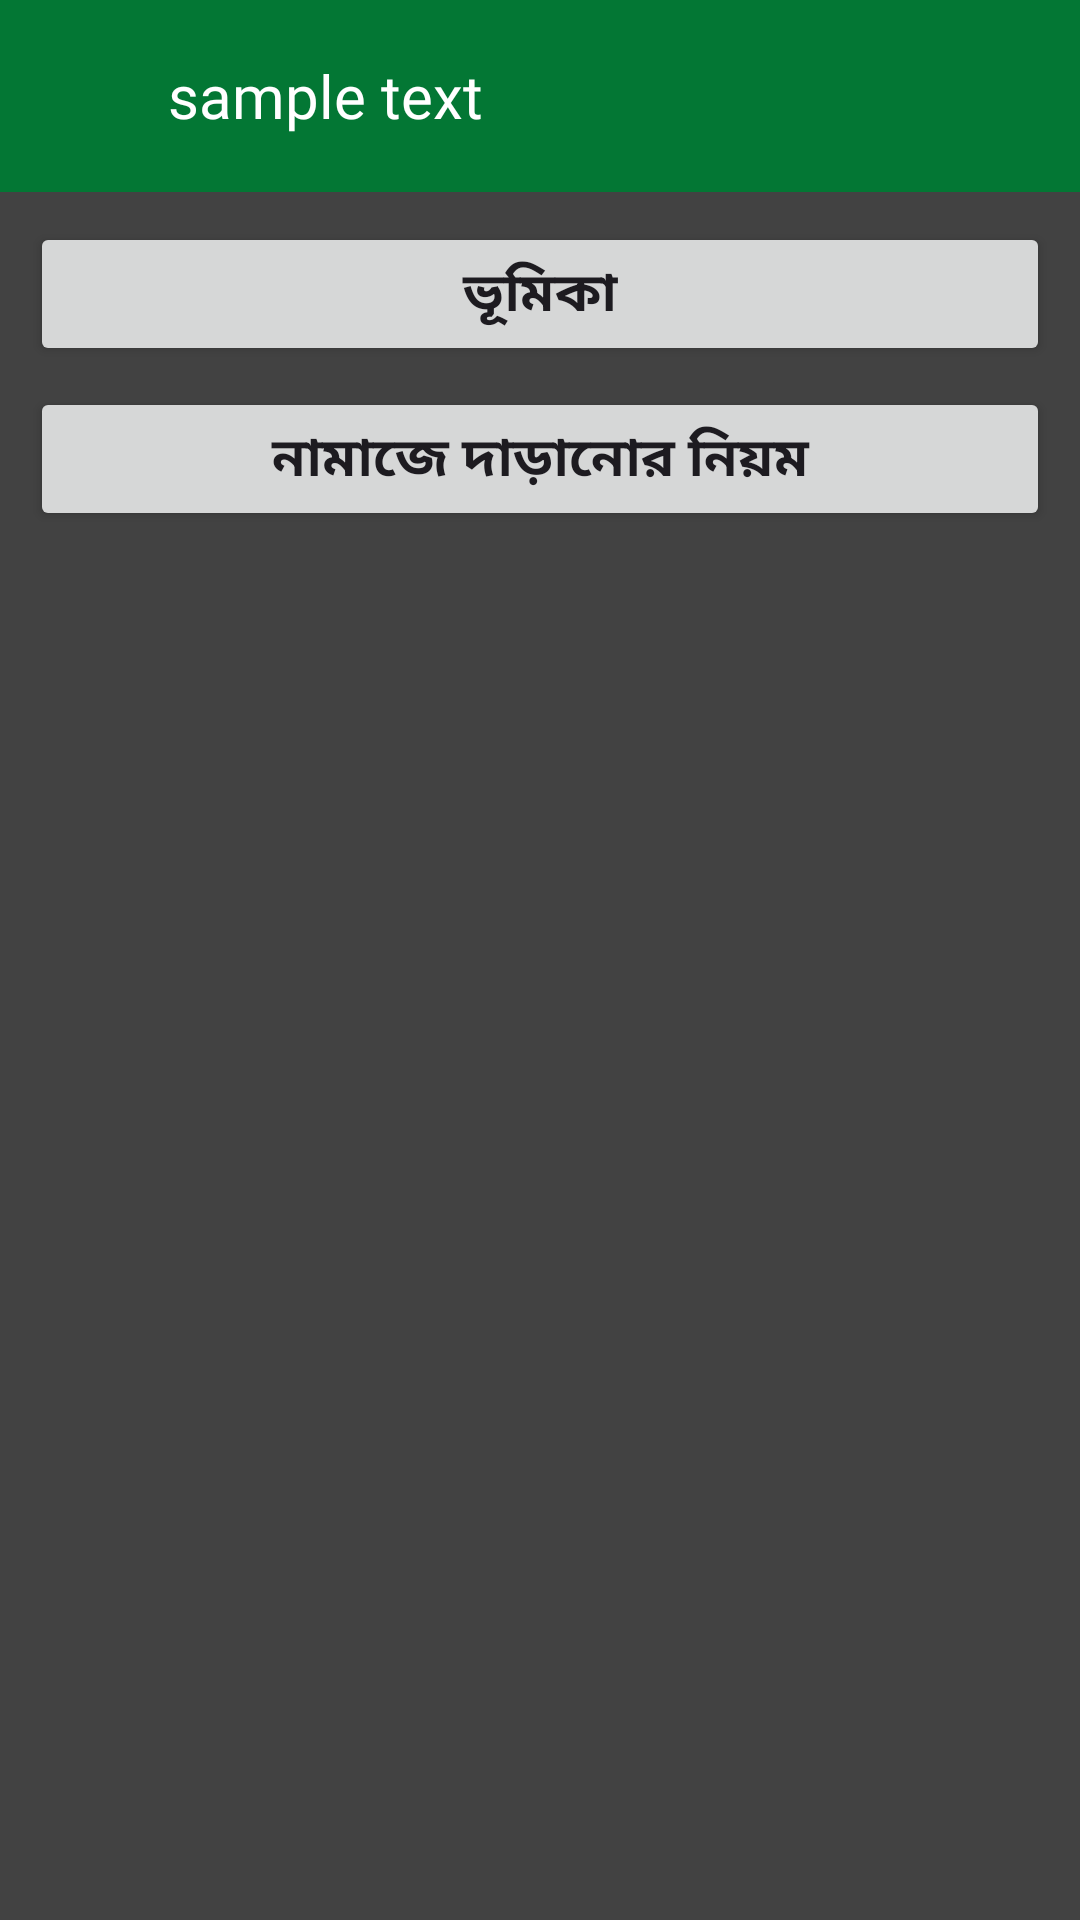

Produce the Android XML layout that renders to this screen, including the resource entries it uses.
<!-- AndroidManifest.xml: application theme Theme.NamazShikkhaBangla -->
<!-- res/layout/activity_vfile3.xml -->
<?xml version="1.0" encoding="utf-8"?>
<RelativeLayout xmlns:android="http://schemas.android.com/apk/res/android"
    xmlns:app="http://schemas.android.com/apk/res-auto"
    xmlns:tools="http://schemas.android.com/tools"
    android:layout_width="match_parent"
    android:background="@color/primary"
    android:layout_height="match_parent"
    android:id="@+id/main"
    tools:context=".V_file3">

    <androidx.appcompat.widget.Toolbar
        android:layout_width="match_parent"
        android:layout_height="?attr/actionBarSize"
        android:background="@color/primary"
        >
        <RelativeLayout
            android:layout_width="match_parent"
            android:layout_height="match_parent"
            >
            <ImageView
                android:id="@+id/back_arrow"
                android:layout_width="30dp"
                android:layout_height="30dp"
                android:src="@drawable/baseline_arrow_back_24"
                android:layout_centerVertical="true"/>
            <TextView
                android:id="@+id/stToolbar"
                android:layout_width="wrap_content"
                android:layout_height="wrap_content"
                android:text="sample text"
                android:fontFamily="@font/aclonica"
                android:textSize="20dp"
                android:textColor="#fff"
                android:layout_centerVertical="true"
                android:layout_marginLeft="40dp"
                />

        </RelativeLayout>

    </androidx.appcompat.widget.Toolbar>


        <LinearLayout
            android:layout_width="match_parent"
            android:layout_height="match_parent"
            android:orientation="vertical"
            android:background="@color/cardview_dark_background"
            android:padding="10dp"
            android:layout_marginTop="?attr/actionBarSize"
            >

            <Button
                android:id="@+id/bt1"
                android:layout_width="match_parent"
                android:layout_height="wrap_content"
                android:text="ভূমিকা"
                android:padding="10dp"
                android:textSize="18sp"
                android:textStyle="bold"
                />
            <Button
                android:id="@+id/bt2"
                android:layout_width="match_parent"
                android:layout_height="wrap_content"
                android:text="নামাজে দাড়ানোর নিয়ম"
                android:padding="10dp"
                android:textSize="18sp"
                android:layout_marginTop="7dp"
                android:textStyle="bold"
                />


        </LinearLayout>




</RelativeLayout>
<!-- resources referenced by this layout -->
<resources>
  <color name="primary">#037734</color>
  <style name="Theme.NamazShikkhaBangla" parent="Base.Theme.NamazShikkhaBangla" />
  <style name="Base.Theme.NamazShikkhaBangla" parent="Theme.Material3.DayNight.NoActionBar">
          
          
          
          <item name="colorPrimary">@color/primary</item>
          <item name="android:statusBarColor" tools:targetApi="l" tools:ignore="ObsoleteSdkInt">@color/primary</item>
          <item name="actionOverflowButtonStyle">@style/IconOverFlow</item>
      </style>
  <style name="IconOverFlow" parent="Widget.AppCompat.Light.ActionButton.Overflow">
          <item name="android:tint">@color/white</item>
      </style>
  <color name="white">#FFFFFFFF</color>
</resources>
